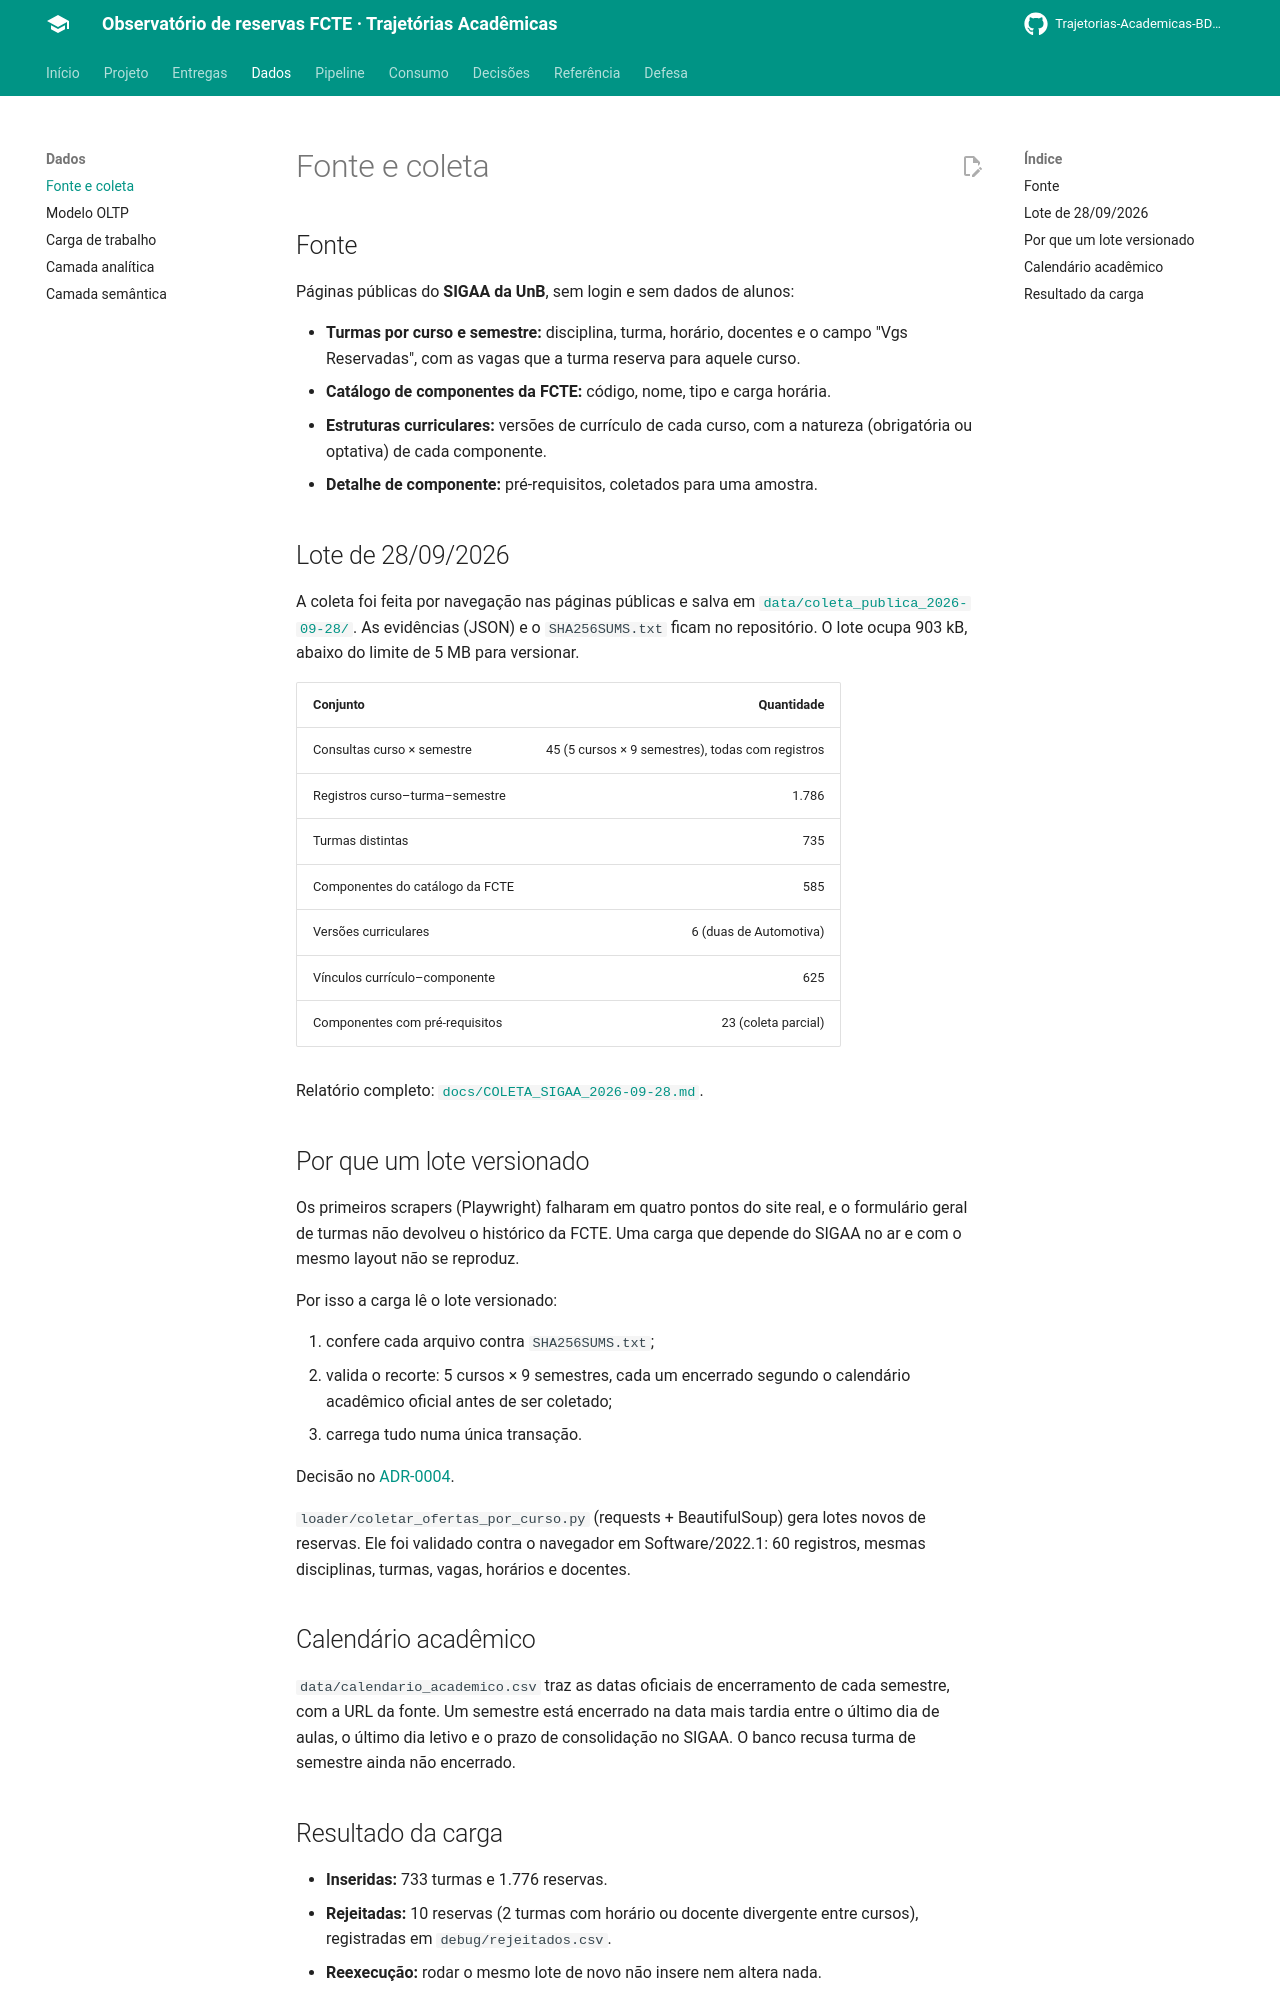

repository: Trajetorias-Academicas-BD2-2026-2/documentation · page: dados/fonte-e-coleta/index.html · generator: mkdocs

# Fonte e coleta

## Fonte

Páginas públicas do **SIGAA da UnB**, sem login e sem dados de alunos:

- **Turmas por curso e semestre:** disciplina, turma, horário, docentes e o campo "Vgs Reservadas", com as vagas que a turma reserva para aquele curso.
- **Catálogo de componentes da FCTE:** código, nome, tipo e carga horária.
- **Estruturas curriculares:** versões de currículo de cada curso, com a natureza (obrigatória ou optativa) de cada componente.
- **Detalhe de componente:** pré-requisitos, coletados para uma amostra.

## Lote de 28/09/2026

A coleta foi feita por navegação nas páginas públicas e salva em [`data/coleta_publica_2026-09-28/`](https://github.com/Trajetorias-Academicas-BD2-2026-2/Trajetorias-academicas/tree/main/data/coleta_publica_2026-09-28). As evidências (JSON) e o `SHA256SUMS.txt` ficam no repositório. O lote ocupa 903 kB, abaixo do limite de 5 MB para versionar.

| Conjunto | Quantidade |
|---|---:|
| Consultas curso × semestre | 45 (5 cursos × 9 semestres), todas com registros |
| Registros curso–turma–semestre | 1.786 |
| Turmas distintas | 735 |
| Componentes do catálogo da FCTE | 585 |
| Versões curriculares | 6 (duas de Automotiva) |
| Vínculos currículo–componente | 625 |
| Componentes com pré-requisitos | 23 (coleta parcial) |

Relatório completo: [`docs/COLETA_SIGAA_2026-09-28.md`](https://github.com/Trajetorias-Academicas-BD2-2026-2/Trajetorias-academicas/blob/main/docs/COLETA_SIGAA_2026-09-28.md).

## Por que um lote versionado

Os primeiros scrapers (Playwright) falharam em quatro pontos do site real, e o formulário geral de turmas não devolveu o histórico da FCTE. Uma carga que depende do SIGAA no ar e com o mesmo layout não se reproduz.

Por isso a carga lê o lote versionado:

1. confere cada arquivo contra `SHA256SUMS.txt`;
2. valida o recorte: 5 cursos × 9 semestres, cada um encerrado segundo o calendário acadêmico oficial antes de ser coletado;
3. carrega tudo numa única transação.

Decisão no [ADR-0004](../decisoes/0004-coleta-publica-versionada.md).

`loader/coletar_ofertas_por_curso.py` (requests + BeautifulSoup) gera lotes novos de reservas. Ele foi validado contra o navegador em Software/2022.1: 60 registros, mesmas disciplinas, turmas, vagas, horários e docentes.

## Calendário acadêmico

`data/calendario_academico.csv` traz as datas oficiais de encerramento de cada semestre, com a URL da fonte. Um semestre está encerrado na data mais tardia entre o último dia de aulas, o último dia letivo e o prazo de consolidação no SIGAA. O banco recusa turma de semestre ainda não encerrado.
